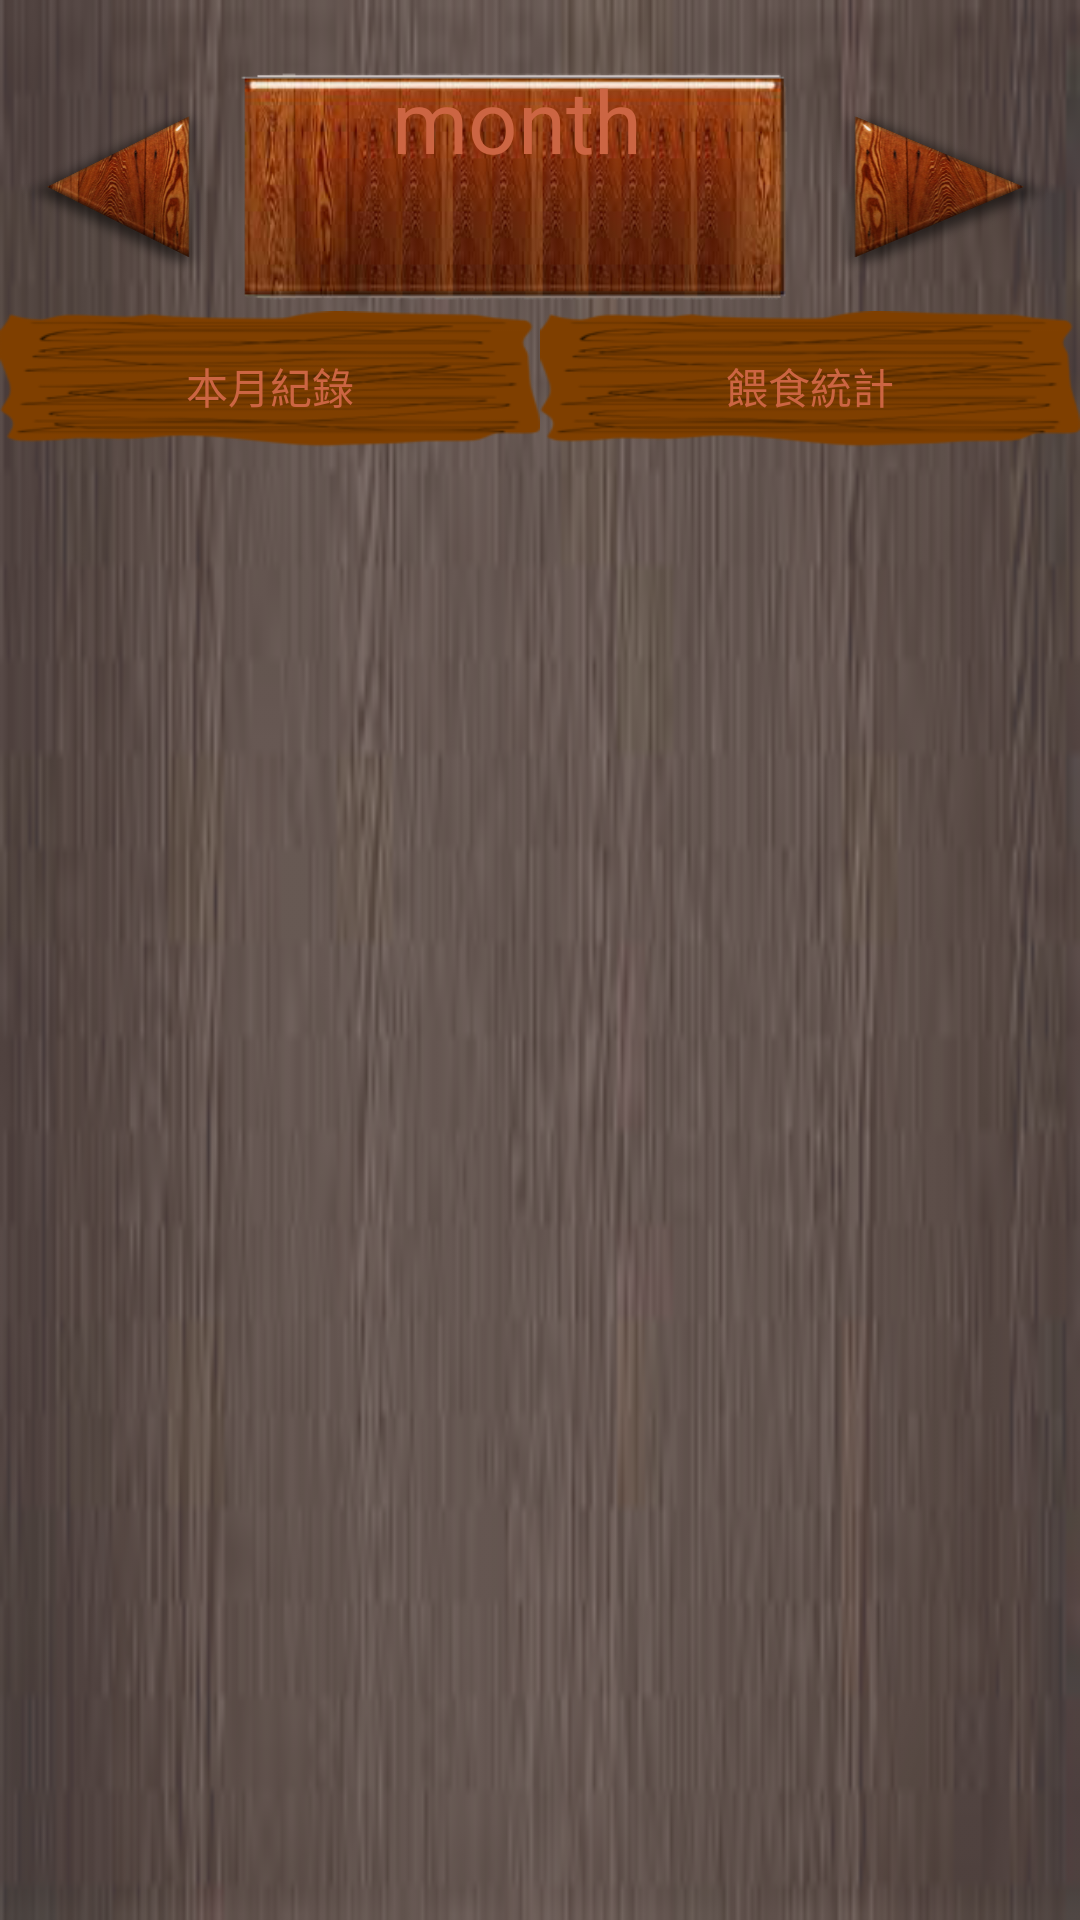

Produce the Android XML layout that renders to this screen, including the resource entries it uses.
<!-- AndroidManifest.xml: application theme AppTheme -->
<!-- res/layout/activity_record.xml -->
<?xml version="1.0" encoding="utf-8"?>
<RelativeLayout xmlns:android="http://schemas.android.com/apk/res/android"
    xmlns:app="http://schemas.android.com/apk/res-auto"
    android:layout_width="match_parent"
    android:layout_height="match_parent"
    xmlns:tools="http://schemas.android.com/tools">

    <ImageView
        android:id="@+id/background"
        android:layout_width="match_parent"
        android:layout_height="match_parent"
        android:layout_alignParentTop="true"
        android:layout_centerHorizontal="true"
        android:background="@drawable/listbg"
        tools:ignore="ContentDescription" />
    <LinearLayout
        android:layout_width="match_parent"
        android:layout_height="match_parent"
        android:orientation="vertical">

        <LinearLayout
        android:layout_width="match_parent"
        android:layout_height="83dp"
        android:layout_marginTop="10pt"
        android:orientation="horizontal">

        <ImageButton
            android:id="@+id/lastButton"
            android:layout_width="35dp"
            android:layout_height="match_parent"
            android:layout_weight="1"
            android:background="@null"
            android:scaleType="fitXY"
            android:src="@drawable/left" />

        <TextView
            android:id="@+id/monthText"
            android:layout_width="143dp"
            android:layout_height="match_parent"
            android:layout_weight="1"
            android:text="month"
            android:textAlignment="center"
            android:background="@drawable/signboard"
            android:textSize="14pt"
            android:textColor="@color/signColor"/>

        <ImageButton
            android:id="@+id/nextButton"
            android:layout_width="50dp"
            android:layout_height="wrap_content"
            android:layout_weight="1"
            android:background="@null"
            android:scaleType="fitXY"
            android:src="@drawable/right" />
    </LinearLayout>

    <LinearLayout
        android:layout_width="match_parent"
        android:layout_height="wrap_content"
        android:orientation="horizontal">

        <Button
            android:id="@+id/detailButton"
            android:layout_width="wrap_content"
            android:layout_height="50dp"
            android:layout_weight="1"
            android:background="@drawable/sign"
            android:text="本月紀錄"
            android:textColor="@color/signColor"/>

        <Button
            android:id="@+id/perfomanceButton"
            android:layout_width="wrap_content"
            android:layout_height="50dp"
            android:layout_weight="1"
            android:background="@drawable/sign"
            android:text="餵食統計"
            android:textColor="@color/signColor"/>
    </LinearLayout>

    <ListView
        android:id="@+id/listData"
        android:layout_width="match_parent"
        android:layout_height="match_parent"
        android:layout_marginTop="10pt"
        />

</LinearLayout>
</RelativeLayout>
<!-- resources referenced by this layout -->
<resources>
  <color name="signColor">#cc6543</color>
  <!-- drawable left: gif bitmap (drawable, 10024 bytes) -->
  <!-- drawable listbg: png bitmap (drawable, 43234 bytes) -->
  <!-- drawable right: gif bitmap (drawable, 9982 bytes) -->
  <!-- drawable sign: png bitmap (drawable, 12214 bytes) -->
  <!-- drawable signboard: png bitmap (drawable, 33294 bytes) -->
  <style name="AppTheme" parent="Theme.AppCompat.Light.NoActionBar">
          
          <item name="colorPrimary">@color/colorPrimary</item>
          <item name="colorPrimaryDark">@color/colorPrimaryDark</item>
          <item name="colorAccent">@color/colorAccent</item>
      </style>
  <color name="colorPrimary">#3F51B5</color>
  <color name="colorPrimaryDark">#303F9F</color>
  <color name="colorAccent">#FF4081</color>
</resources>
